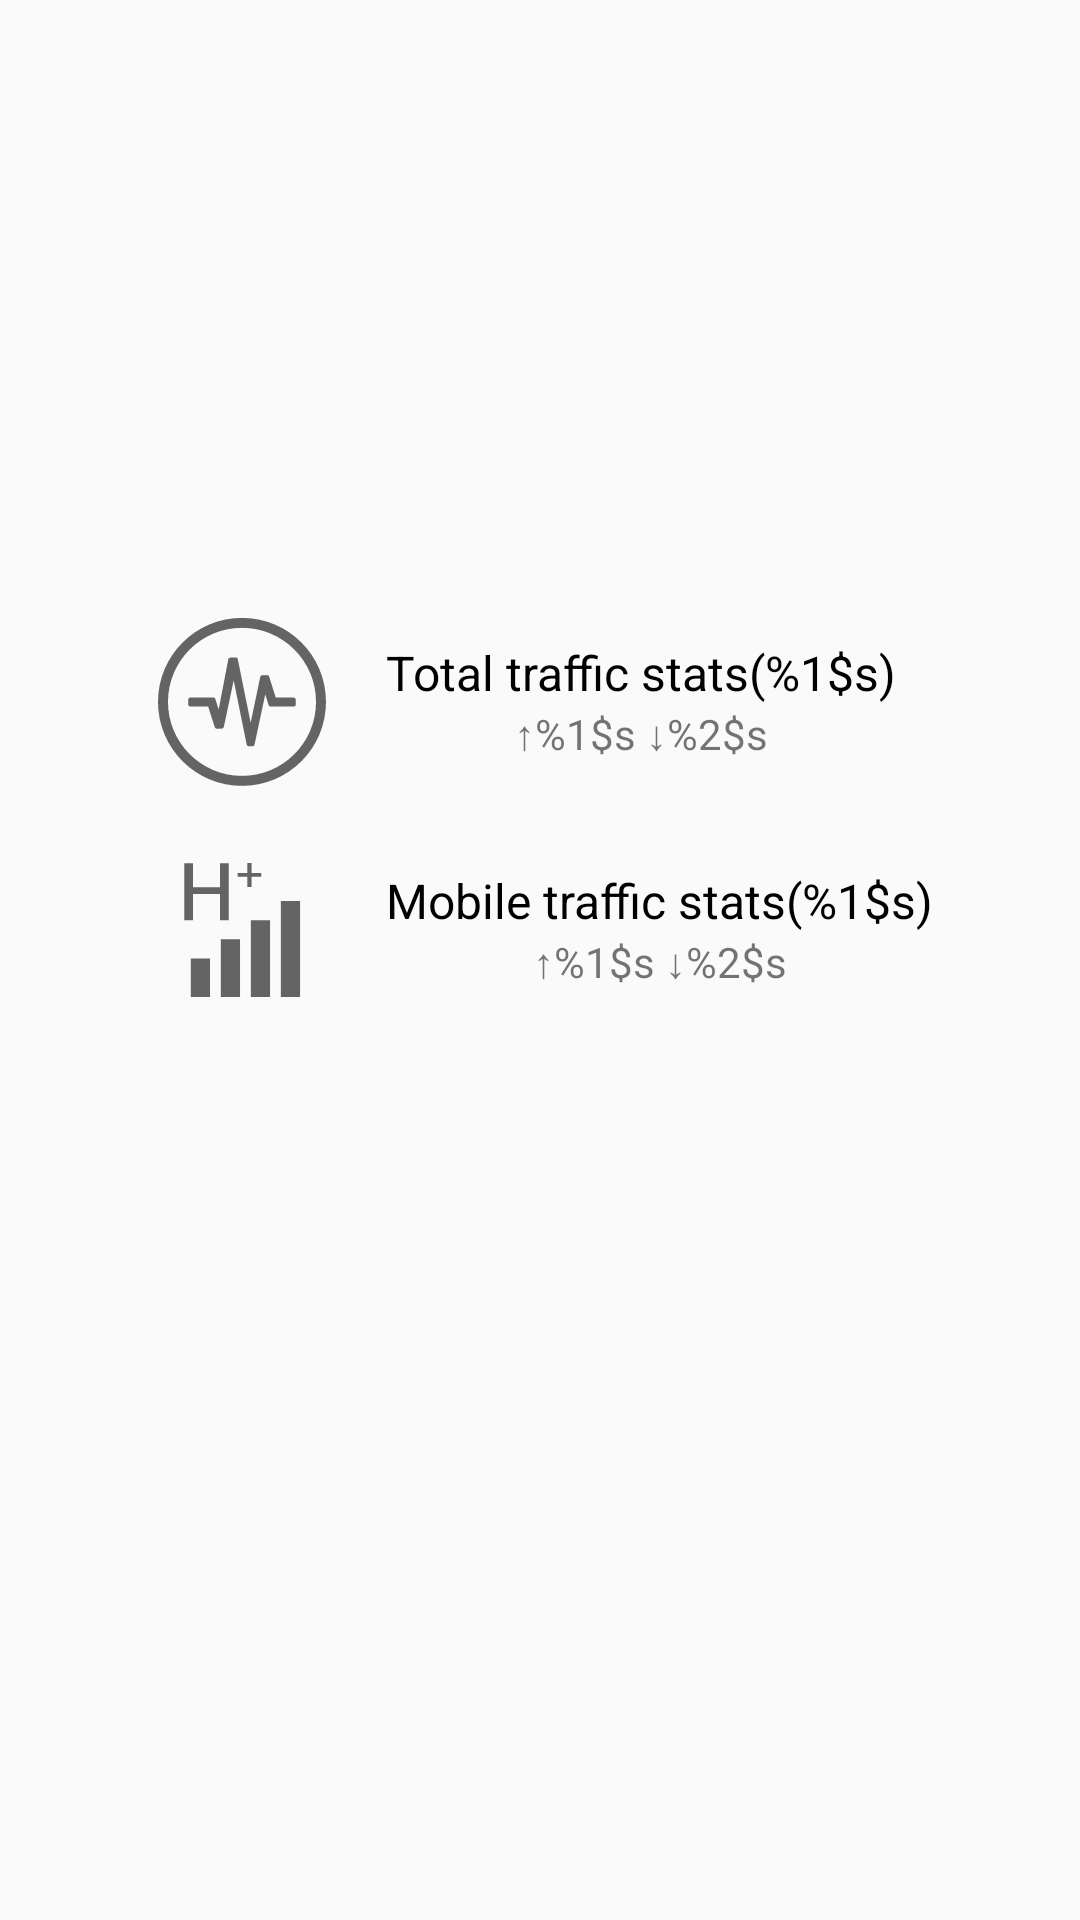

The Android layout XML behind this screen, and the referenced resources:
<!-- AndroidManifest.xml: application theme AppTheme -->
<!-- res/layout/activity_traffic_stats.xml -->
<?xml version="1.0" encoding="utf-8"?>
<RelativeLayout xmlns:android="http://schemas.android.com/apk/res/android"
    xmlns:tools="http://schemas.android.com/tools"
    xmlns:app="http://schemas.android.com/apk/res-auto"
    android:id="@+id/activity_traffic_stats"
    android:layout_width="match_parent"
    android:layout_height="match_parent"
    android:paddingBottom="@dimen/activity_vertical_margin"
    android:paddingLeft="@dimen/activity_horizontal_margin"
    android:paddingRight="@dimen/activity_horizontal_margin"
    android:paddingTop="@dimen/activity_vertical_margin"
    tools:context="com.ittianyu.mobileguard.activity.TrafficStatsActivity">

    <LinearLayout
        android:layout_centerInParent="true"
        android:paddingBottom="100dp"
        android:orientation="vertical"
        android:layout_width="wrap_content"
        android:layout_height="wrap_content">

        <LinearLayout
            android:orientation="horizontal"
            android:layout_marginBottom="@dimen/activity_vertical_margin"
            android:gravity="center_vertical"
            android:layout_width="wrap_content"
            android:layout_height="wrap_content">
            <ImageView
                app:srcCompat="@drawable/ic_total_traffic"
                android:layout_marginRight="@dimen/activity_horizontal_margin"
                android:layout_width="64dp"
                android:layout_height="64dp" />
            <LinearLayout
                android:gravity="center"
                android:orientation="vertical"
                android:layout_width="wrap_content"
                android:layout_height="wrap_content">

                <TextView
                    android:id="@+id/tv_total_traffic_stats_sum"
                    android:textSize="16sp"
                    android:textColor="@android:color/black"
                    android:text="@string/total_traffic_stats_sum"
                    android:layout_width="wrap_content"
                    android:layout_height="wrap_content" />
                <TextView
                    android:id="@+id/tv_total_traffic_stats"
                    android:text="@string/traffic_stats_upload_download"
                    android:layout_width="wrap_content"
                    android:layout_height="wrap_content" />

            </LinearLayout>

        </LinearLayout>

        <LinearLayout
            android:orientation="horizontal"
            android:gravity="center_vertical"
            android:layout_width="wrap_content"
            android:layout_height="wrap_content">
            <ImageView
                android:layout_marginLeft="4dp"
                app:srcCompat="@drawable/ic_mobile_traffic"
                android:layout_marginRight="@dimen/activity_horizontal_margin"
                android:layout_width="56dp"
                android:layout_height="56dp" />
            <LinearLayout
                android:gravity="center"
                android:layout_marginLeft="4dp"
                android:orientation="vertical"
                android:layout_width="wrap_content"
                android:layout_height="wrap_content">

                <TextView
                    android:id="@+id/tv_mobile_traffic_stats_sum"
                    android:textSize="16sp"
                    android:textColor="@android:color/black"
                    android:text="@string/mobile_traffic_stats_sum"
                    android:layout_width="wrap_content"
                    android:layout_height="wrap_content" />
                <TextView
                    android:id="@+id/tv_mobile_traffic_stats"
                    android:text="@string/traffic_stats_upload_download"
                    android:layout_width="wrap_content"
                    android:layout_height="wrap_content" />

            </LinearLayout>

        </LinearLayout>


    </LinearLayout>

</RelativeLayout>
<!-- resources referenced by this layout -->
<resources>
  <dimen name="activity_horizontal_margin">16dp</dimen>
  <dimen name="activity_vertical_margin">16dp</dimen>
  <!-- drawable ic_mobile_traffic (drawable) -->
  <vector xmlns:android="http://schemas.android.com/apk/res/android"
      android:width="64dp"
      android:height="64dp"
      android:viewportHeight="64.0"
      android:viewportWidth="64.0">
      <path
          android:fillColor="@color/black99"
          android:pathData="M12.5,42.87l7.32,0 0,14.65 -7.32,0 0,-14.65ZM23.93,35.55l7.32,0 0,21.97 -7.32,0 0,-21.97ZM35.37,28.24l7.32,0 0,29.28 -7.32,0 0,-29.28ZM46.8,20.92l7.32,0 0,36.6 -7.32,0 0,-36.6ZM26.96,28.24 L23.62,28.24 23.62,18.28l-10.28,0L13.34,28.24 10.01,28.24 10.01,6.56l3.33,0 0,9.18 10.28,0L23.62,6.56l3.33,0L26.95,28.24zM39.34,11.75 L35.65,11.75l0,3.84L34.03,15.58 34.03,11.75 30.34,11.75 30.34,10.32l3.69,0L34.03,6.52l1.62,0 0,3.8 3.69,0L39.34,11.75z" />
  </vector>
  <!-- drawable ic_total_traffic (drawable) -->
  <vector xmlns:android="http://schemas.android.com/apk/res/android"
      android:width="64dp"
      android:height="64dp"
      android:viewportHeight="64.0"
      android:viewportWidth="64.0">
      <path
          android:fillColor="@color/black99"
          android:pathData="M57.8,21.06c-1.41,-3.34 -3.43,-6.33 -6,-8.9 -2.57,-2.58 -5.56,-4.59 -8.9,-6 -3.45,-1.46 -7.12,-2.2 -10.9,-2.2s-7.44,0.74 -10.9,2.2c-3.34,1.42 -6.33,3.43 -8.9,6 -2.58,2.57 -4.59,5.56 -6,8.9 -1.46,3.45 -2.2,7.12 -2.2,10.9s0.74,7.44 2.2,10.9c1.42,3.34 3.43,6.33 6,8.9 2.57,2.57 5.56,4.59 8.9,6 3.45,1.46 7.12,2.2 10.9,2.2s7.44,-0.74 10.9,-2.2c3.34,-1.41 6.33,-3.43 8.9,-6 2.58,-2.58 4.59,-5.57 6,-8.9 1.45,-3.45 2.19,-7.12 2.19,-10.9s-0.74,-7.44 -2.2,-10.9l0,0zM54.74,41.56c-1.25,2.94 -3.03,5.58 -5.29,7.84 -2.26,2.26 -4.91,4.04 -7.84,5.29 -3.04,1.28 -6.28,1.94 -9.61,1.94s-6.56,-0.65 -9.6,-1.94c-2.93,-1.25 -5.58,-3.03 -7.84,-5.29 -2.26,-2.26 -4.04,-4.91 -5.29,-7.84 -1.29,-3.04 -1.94,-6.28 -1.94,-9.61s0.65,-6.56 1.94,-9.6c1.25,-2.93 3.03,-5.58 5.29,-7.84 2.26,-2.26 4.91,-4.04 7.84,-5.29 3.04,-1.29 6.27,-1.94 9.6,-1.94s6.56,0.65 9.6,1.94c2.93,1.25 5.58,3.03 7.84,5.29 2.26,2.26 4.04,4.91 5.29,7.84 1.28,3.04 1.94,6.27 1.94,9.6s-0.65,6.57 -1.93,9.61l0,0zM54.74,41.56zM49.2,30.53l-5.95,0l-2.18,-6.94c-0.1,-0.4 -0.52,-0.64 -0.92,-0.53l-1.28,0.02c-0.39,-0.1 -0.69,0.22 -0.8,0.6l-3.18,15.25 -4.3,-21.23c-0.1,-0.39 -0.5,-0.62 -0.88,-0.51 0,0 -1.08,0.02 -1.59,0.02s-0.68,0.51 -0.68,0.51l-3.21,16.78 -1.14,-3.56c-0.11,-0.4 -0.49,-0.46 -0.93,-0.44l-7.36,0.02c-0.42,0 -0.75,0.34 -0.75,0.75l0,1.5c0,0.42 0.33,0.75 0.75,0.75l5.92,0l2.19,6.84c0.11,0.4 0.53,0.64 0.93,0.53l1.16,-0.02c0.39,0.1 0.85,-0.22 0.95,-0.6l3.28,-15.46 4.34,21.4c0.1,0.39 0.5,0.62 0.89,0.51 0,0 0.79,-0.01 1.26,-0.01 0.47,0 0.54,-0.87 0.54,-0.87l3.49,-16.4 1.11,3.55c0.11,0.4 0.52,0.63 0.92,0.53l7.4,0.01c0.42,0 0.75,-0.33 0.75,-0.75l0,-1.5c0,-0.41 -0.33,-0.74 -0.74,-0.74l0,0zM49.2,30.53z" />
  </vector>
  <string name="mobile_traffic_stats_sum">Mobile traffic stats(%1$s)</string>
  <string name="total_traffic_stats_sum">Total traffic stats(%1$s)</string>
  <string name="traffic_stats_upload_download">↑%1$s ↓%2$s</string>
  <style name="AppTheme" parent="Theme.AppCompat.Light.DarkActionBar">
          <item name="colorPrimary">@color/colorPrimary</item>
          <item name="colorPrimaryDark">@color/colorPrimaryDark</item>
          <item name="colorAccent">@color/colorAccent</item>
      </style>
  <color name="black99">#99000000</color>
  <color name="colorPrimary">#164185</color>
  <color name="colorPrimaryDark">#4076B2</color>
  <color name="colorAccent">#FF4081</color>
</resources>
